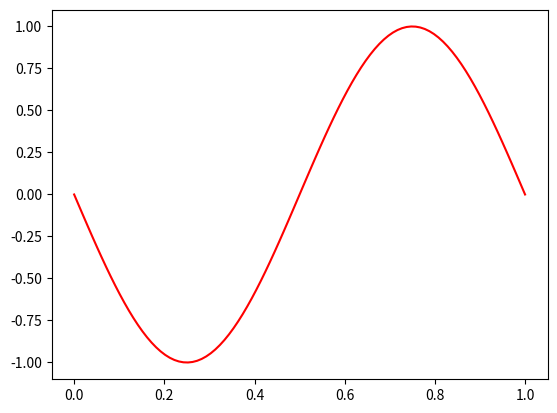

Python code for this plot:
# -*- coding: utf-8 -*-
"""
Created on Wed Mar 2 17:49:12 2022
[redacted]
"""

import numpy as np
import matplotlib.pyplot as plotter

amplitudes = [2, -1, 1]

print(amplitudes[0], amplitudes[1], amplitudes[2])

time = np.linspace(0, 1, 100)

# Frequency values are in Hz
frequency = 1

waves = [amp * np.sin(2 * np.pi * frequency * time) for amp in amplitudes]

print(waves[0], waves[1], waves[2])

plotter.plot(time, waves[1], color = 'r', label = 'wave 1')
plotter.show()
